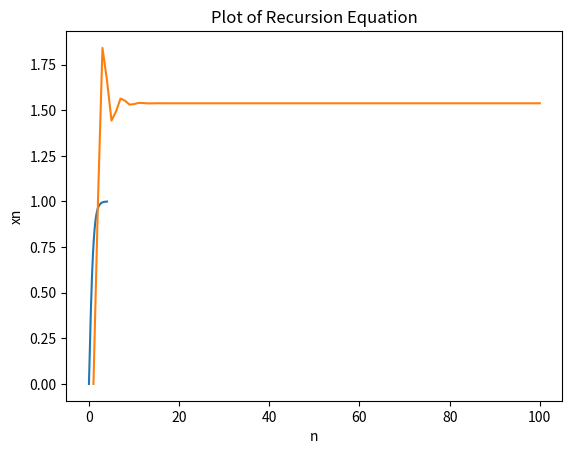

This figure's Python source:


import numpy as np
import matplotlib.pyplot as plt

# Question 1
k = -3
x = 0

for k in range(-3,5):
    expression = (k**2) * np.sin(0.1 * (k**2)) 
    k += 1
    x += expression

print(x)



# Question 2
j = 1
k = -3
x = 0

for j in range(1,4):
    for k in range(-3,5):
        expression = np.sqrt(j) * (k**2) * np.sin(0.1*((k-j)**2))
        k += 1 
        x += expression 
    j += 1

print(x)


# Question 3
x = np.sqrt(3)  
y = (0.3 * x**2) + np.sqrt(x)
z = np.sqrt(np.exp(1)) + x - np.log(x)- np.log10(x)
v = np.sqrt(np.tanh(x*y*z))

print(v)



# Question 4
x = np.linspace(0,4,500)
y = np.tanh(x)

plt.plot(x,y)
plt.xlabel("x axis")
plt.ylabel("y axis")
plt.title("tanh graph")
plt.grid()
plt.show()



# Question 5a
x = -4 + 1j
y = 3j 
z = np.array([x**y, x*(y**2), np.exp(np.sqrt(x))])
m2 = np.linalg.norm(np.array([x**y, x*(y**2), np.exp(np.sqrt(x))])) ** 2

print(m2)




# Question 5b
x = -4 + 1j
y = 3j
z = np.array([x**y, x*(y**2), np.exp(np.sqrt(x))])
m = np.abs(z)
p = np.angle(z)

print('m = ', m)
print('p = ', p)




# Question 6
x = np.array([[1, 2, -3], [4, 8, 8], [2, 2, 4]])
y = x + np.matmul(np.transpose(x), x) + np.linalg.matrix_power(x,3)
print(y)





# Question 7 
a = np.array([[1, 2, -3], [4, 8, 8], [2, 2, 4]])
b = np.array([[5, 5, -3], [4, 8, 8], [2, 2, 4]])
z = np.zeros((3,3), dtype = int)

aa = np.concatenate((np.concatenate((a, b), axis = 1), np.concatenate((z, a), axis = 1)))
bb = np.array([[1], [0], [0], [0], [0], [0]])

x = np.linalg.solve(aa,bb)

print(x)




# Question 8 
x = np.arange(-50, 31)
y = 3 * np.power(x, 2) + 2
q = np.array([x, y])
qt = np.transpose(q)

z = np.dot(q , qt)
print(z)



# Question 9
u = np.array([-3, 4, -2])
v = np.array([2, -5, -4])
w = np.array([1, -1, -1])

q = np.power(np.dot(u,v), 2) + np.linalg.norm((np.cross(np.cross(u,v),w)))

print(q)




# Question 10
x = np.array([[1, 2, 3], [0, 7, 7], [1, 2, 1]])
y = np.array([[2, 2, 3], [7, 6, 0], [1, 2, 1]])

q = np.matmul(np.linalg.inv(x), (y + np.linalg.matrix_power(x,2)))

print(q)



# Question 11 
# system of equations 
# 4x + y + z = 3 
# 2x + 2 + 13z = 4 - y (2x + y + 13z = 2)
# 3x - z + 3y = 11 + 3y (3x - z = 11)

a = np.array([[4, 1, 1], [2, 1, 13], [3, 0, -1]])
b = np.array([3, 2, 11])
q = np.linalg.solve(a,b)

print(np.reshape(q,(3,1)))




# Question 12 
# x1 = x0 = 0
# for 101 points

n = np.linspace(1,100,100)
x = np.zeros(101)

for i in range(2,101):
    x[i] = np.sin(x[i-1]) - 0.3 * x[i-2] + 1

# plot for 1-100
yaxis = np.delete(x,0)
xaxis = n
print(x)

plt.plot(xaxis, yaxis)
plt.xlabel('n')
plt.ylabel('xn')
plt.title('Plot of Recursion Equation')
plt.grid()
plt.show()











